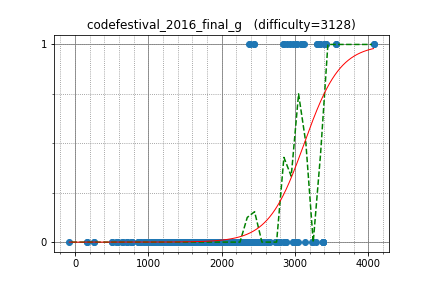

Values plotted in this chart, from the file beside it:
tourist, 4073.731832, 1
semiexp, 4074, 1
sevenkplus, 3012, 1
Um_nik, 3421, 1
w4yneb0t, 3422, 1
LHiC, 3307, 1
DEGwer, 3307, 1
sugim48, 3128, 1
XraY, 3025, 1
shik, 2833, 1
xyz111, 3558, 1
yosupo, 3558, 1
qwerty787788, 3400, 1
Arterm, 3251, 0
ksun48, 3138, 0
riadwaw, 2972, 1
sigma425, 2848, 1
Merkurev, 3406, 1
Huziwara, 3406, 1
KAN, 3342, 1
tozangezan, 3342, 1
camypaper, 2387, 1
FatalEagle, 2795, 0
wo01, 2795, 0
japlj, 3381, 0
dnk, 3381, 0
asi1024, 3381, 0
nuip, 3381, 0
phidnight, 3381, 0
darinflar, 3092, 1
wafrelka, 3092, 1
mmaxio, 3092, 1
rickytheta, 2490, 0
yuma000, 2490, 0
piroz95, 2339, 0
drafear, 2339, 0
pekempey, 2560, 0
qnighy, 2969, 0
reew2n, 2369, 0
hogloid, 2369, 1
Zlobober, 3229, 0
Lepton, 2581, 0
Hec, 2493, 0
satashun, 2655, 0
j_gui0121, 2189, 0
Kostroma, 2992, 0
takisekazuki, 2372, 0
polequoll, 3285, 0
koyumeishi, 2338, 0
hirokazu1020, 2108, 0
btk15049, 2108, 0
hiro116s, 2220, 0
mayoko, 2340, 0
kobae964, 2539, 0
kimiyuki, 2383, 0
rapurasu, 1944, 0
dohatsutsu, 1944, 0
omu, 1941, 0
natrium, 2412, 0
joisino, 2412, 0
T1610, 1952, 0
... 330 more rows
